Run: headless pygame with SDL's dummy video driver; simulated clock (each Clock.tick advances the game by its frame time, no real sleeping); random seed 0; keys injected as events and as key.get_pressed() state; no mouse input.
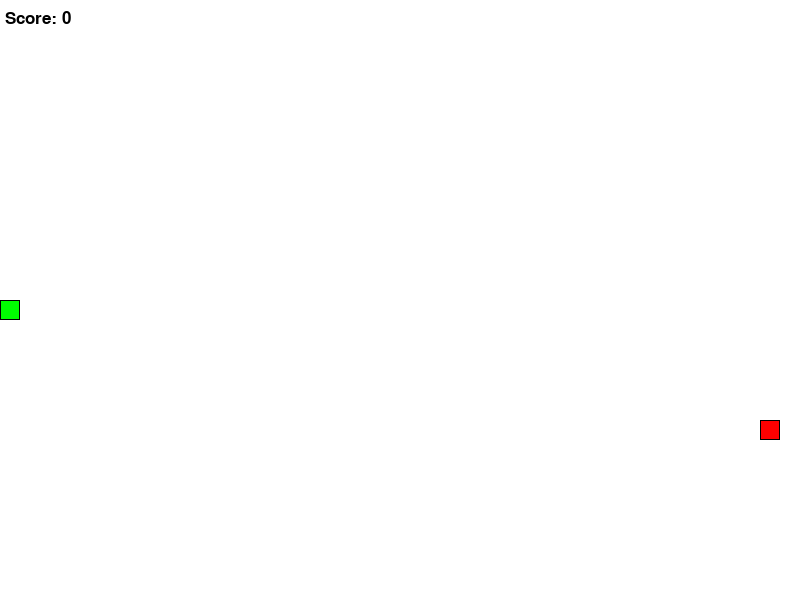
Frame 1 of 4 · flips 1–60 · no input
Frame 2 of 4 · flips 61–180 · tapped SPACE, RETURN · held RIGHT (→), D · screen unchanged from frame 1, image omitted
Frame 3 of 4 · flips 181–300 · held DOWN (↓), S · screen unchanged from frame 2, image omitted
Frame 4 of 4 · flips 301–420 · held LEFT (←), A, UP (↑), W · screen unchanged from frame 3, image omitted

The pygame program that drew these frames:

import pygame
import random
import sys

# Initialize Pygame
pygame.init()

# Create game window
screen_width = 800
screen_height = 600
screen = pygame.display.set_mode((screen_width, screen_height))
pygame.display.set_caption('Snake Game')

# Define colors
white = (255, 255, 255)
black = (0, 0, 0)
red = (255, 0, 0)
green = (0, 255, 0)

# Define game parameters
block_size = 20
clock = pygame.time.Clock()
font = pygame.font.SysFont(None, 25)

# Define Snake class
class Snake:
    def __init__(self):
        self.length = 1
        self.positions = [((screen_width / 2), (screen_height / 2))]
        self.direction = random.choice([(0, -1), (0, 1), (-1, 0), (1, 0)])
        self.color = green

    def get_head_position(self):
        return self.positions[0]

    def turn(self, point):
        if self.length > 1 and (point[0] * -1, point[1] * -1) == self.direction:
            return
        else:
            self.direction = point

    def move(self):
        cur = self.get_head_position()
        x, y = self.direction
        new = (((cur[0] + (x * block_size)) % screen_width), (cur[1] + (y * block_size)) % screen_height)
        if len(self.positions) > 2 and new in self.positions[2:]:
            self.reset()
        else:
            self.positions.insert(0, new)
            if len(self.positions) > self.length:
                self.positions.pop()

    def reset(self):
        self.length = 1
        self.positions = [((screen_width / 2), (screen_height / 2))]
        self.direction = random.choice([(0, -1), (0, 1), (-1, 0), (1, 0)])

    def draw(self, surface):
        for p in self.positions:
            r = pygame.Rect((p[0], p[1]), (block_size, block_size))
            pygame.draw.rect(surface, self.color, r)
            pygame.draw.rect(surface, black, r, 1)

    def handle_keys(self):
        for event in pygame.event.get():
            if event.type == pygame.QUIT:
                pygame.quit()
                sys.exit()
            elif event.type == pygame.KEYDOWN:
                if event.key == pygame.K_UP:
                    self.turn((0, -1))
                elif event.key == pygame.K_DOWN:
                    self.turn((0, 1))
                elif event.key == pygame.K_LEFT:
                    self.turn((-1, 0))
                elif event.key == pygame.K_RIGHT:
                    self.turn((1, 0))

# Define Food class
class Food:
    def __init__(self):
        x = random.randint(0, screen_width - block_size)
        y = random.randint(0, screen_height - block_size)
        self.position = (x // block_size * block_size, y // block_size * block_size)
        self.color = red

    def draw(self, surface):
        r = pygame.Rect((self.position[0], self.position[1]), (block_size, block_size))
        pygame.draw.rect(surface, self.color, r)
        pygame.draw.rect(surface, black, r, 1)

# Create Snake and Food
snake = Snake()
food = Food()

# Game loop
while True:
    snake.handle_keys()
    snake.move()

    # Check if Snake has eaten Food
    if snake.get_head_position() == food.position:
        snake.length += 1
        food = Food()

    # Draw game screen
    screen.fill(white)
    snake.draw(screen)
    food.draw(screen)

    # Draw score
    score_text = font.render("Score: {}".format(snake.length - 1), True, black)
    screen.blit(score_text, (5, 10))

    # Update screen
    pygame.display.update()

    # Control game speed
    clock.tick(10)
